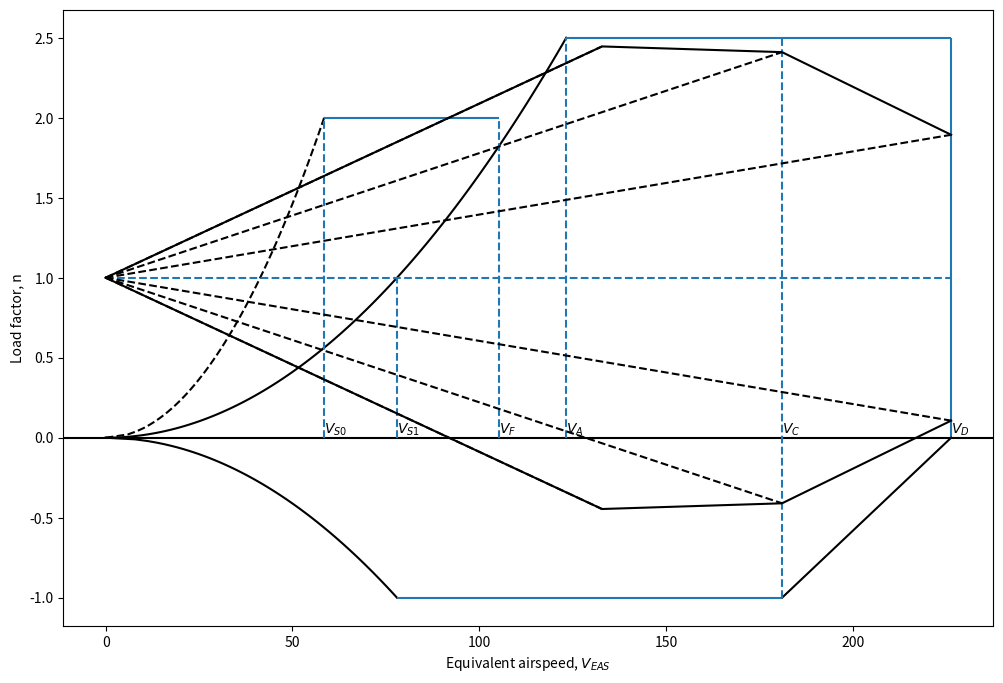

This chart was generated by the following Python code:
#%% ---------------------- About this code ----------------------
# This program generates the flight envelope of the aircraft
# It makes both maneuver and gust V-n diagrams in one graph
# Inputs are:
# Outputs are:


#%% ---------------------- Imports ----------------------
import numpy as np
import matplotlib.pyplot as plt
#from ConceptEvaluation.PayloadRangeDiagram import ISA_trop

#%% ---------------------- Constants ----------------------
g = 9.81                        # Gravitational acceleration [m/s^2]
M_cruise = 0.78                 # Mach number in cruise [-]
h_cruise = 6000                # Altitude in cruise [m]

#%% ---------------------- Inputs ----------------------
MTOW = 71311.11553                   # MTOW - fuel used in ascend [kg]
S_ref =  139.1                 # Reference wing area [m^2]
CL_max_clean = 1.35                # Max CL with clean configuration [-]
CL_min_clean = -CL_max_clean        # Assumed same magnitude, negative Max CL with clean configuration [-] (not so critical)
CL_max_flap = 2.4                   # MAX CL with LANDING CONFIGURATION [-]
n_max = 2.5                         # Positive limit maneuvering load factor [-]
n_min = -1                          # Negative limit maneuvering load factor [-]
n_flap = 2                          # Assumed (from 2nd year project guide)

CL_alpha = 5.267/np.sqrt(1-M_cruise**2)                    # CL alpha gradient of inboard (higher gradient more critical) [-/rad]
W_S = 5262                          # Wing loading [N/m^2]
c = 1.501                           # Mean aerodynamic chord [m]
#%% ---------------------- Functions ----------------------
def ISA_trop(h):
	""" This function computes the atmospheric properties 
		within the troposphere
	Input:
		h = altitude [m]
	Output:
		T = Temperature [K]
		p = Pressure [Pa]
		rho = Densituy [kg/m^3]
		a = spped of sound [m/s]
	"""
	T = 288.15 - 0.0065*h;
	p = 101325*(T/288.15)**(-g/(-0.0065*287));
	rho = 1.225*(T/288.15)**(-g/(-0.0065*287) - 1);
	a = np.sqrt(1.4*287*T);
	return T, p, rho, a;

def relevant_V(W_cruise):
    """
    This function outputs all the relevant characteristic velocities
    These are stall speeds, maneuver speeds, cruise speeds, dive speeds
    All of these velocities are EAS!!!
    Input is he weight of the aircraft [N]
    """
    V_stall_clean = np.sqrt(W_cruise/S_ref*2/rho0/CL_max_clean)     # Stall speed EAS [m/s]
    V_stall_flap = np.sqrt(W_cruise/S_ref*2/rho0/CL_max_flap)       # Stall speed EAS with flaps extended
    V_maneuver = V_stall_clean*np.sqrt(n_max)                       # Maneuver speed EAS [m/s]
    V_neg_stall_clean = np.sqrt(W_cruise/S_ref*2/rho0/-CL_min_clean)# Limiting velocity when n = -1 [m/s]
    V_cruise = a0*M_cruise*np.sqrt(p/p0)                            # Cruise speed EAS [m/s]
    V_dive = V_cruise/0.8                                           # Dive speed EAS [m/s]
    return (V_stall_flap, V_stall_clean, V_neg_stall_clean, V_maneuver, V_cruise, V_dive)

def gust_n(V_EAS, U_EAS):
    """
    This function gives the limiting load factors due to gust with given velocity
    """
    delta_n = K_g*CL_alpha*rho0*U_EAS*V_EAS/(2*W_S)
    return (delta_n)
    
#%% ---------------------- Main ----------------------
T, p, rho, a = ISA_trop(h_cruise)
T0, p0, rho0, a0 = ISA_trop(0)
V_stall_flap, V_stall_clean, V_neg_stall_clean, V_maneuver, V_cruise, V_dive = relevant_V(MTOW*g) # For now I assume W is MTOW during cruise
V_max_flap = 1.8*V_stall_flap                                 # Max speed with flaps extended EAS [m/s]
#V_cruise = a*M_cruise*np.sqrt(rho/rho0)
#V_dive = V_cruise/0.8

#Maneuver envelope
fig = plt.figure(figsize = (12, 8))
plt.xlabel("Equivalent airspeed, $V_{EAS}$")
plt.ylabel("Load factor, n")
plt.axhline(y = 0, color = "black")
#plt.xlim(0, V_dive + 10)

#Limiting velocities EAS
plt.vlines(x = V_dive, ymin = 0, ymax = n_max)
plt.text(V_dive, 0, '$V_D$', ha='left', va='bottom')
#V_cruise and V_dive linear 
plt.plot([V_cruise, V_dive], [n_min, 0], color = "black")
#Origin to n_max clean
V_positive_clean = np.linspace(0, V_maneuver, 100)
n_positive_clean = (V_positive_clean/V_stall_clean)**2
plt.plot(V_positive_clean, n_positive_clean, color = "black")
#Origin to n_min
n_negative_clean = np.linspace(0, n_min, 100)
V_negative_clean = np.sqrt(-n_negative_clean)*V_neg_stall_clean
plt.plot(V_negative_clean, n_negative_clean, color = "black")
#Limiting loads
plt.hlines(y = n_max, xmin = V_maneuver, xmax = V_dive)
plt.hlines(y = n_min, xmin = V_neg_stall_clean, xmax = V_cruise)

#Flaps extended
#Origin to n_max flaps
n_positive_flap = np.linspace(0, n_flap, 100)
V_positive_flap = np.sqrt(n_positive_flap/2)*V_stall_flap
plt.plot(V_positive_flap, n_positive_flap, "--", color = "black")
#Horizontal line
plt.hlines(y = n_flap, xmin = V_positive_flap[-1], xmax = V_max_flap)
#Vertical line
plt.vlines(x = V_max_flap, ymin = 0, ymax = n_flap, linestyles = "--")
plt.text(V_max_flap, 0, '$V_F$', ha='left', va='bottom')

#Dotted lines to help make it easier to see
plt.vlines(x = V_cruise, ymin = n_min, ymax = n_max, linestyles = "--")
plt.text(V_cruise, 0, '$V_C$', ha='left', va='bottom')
plt.hlines(y = 1, xmin = 0, xmax = V_dive, linestyles = "--")
plt.vlines(x = V_stall_clean, ymin = 0, ymax = 1, linestyles = "--")
plt.text(V_stall_clean, 0, '$V_{S1}$', ha='left', va='bottom')
plt.vlines(x = V_stall_flap, ymin = 0, ymax = 2, linestyles = "--")
plt.text(V_stall_flap, 0, '$V_{S0}$', ha='left', va='bottom')
plt.vlines(x = V_maneuver, ymin = 0, ymax = (V_maneuver/V_stall_clean)**2, linestyles = "--")
plt.text(V_maneuver, 0, '$V_A$', ha='left', va='bottom')


###Gust envelope###
w = W_S*0.020885439                                         # W/S [lb/ft^2]
mu = 2*w/(rho*0.0019403203*c/0.3048*CL_alpha*g/0.3048)
K_g = 0.88*mu/(5.3+mu)                                      # Gust alleviation factor [-]
dU_refdH = (7.92-13.41)/(15240-4572)                        # U_ref relation with altititude higher than 4572 m [m/s /m]
U_ref = ((h_cruise-4572)*dU_refdH+13.41)/0.3048             # Gust reference velocity [ft/s] (CS25. 341(5))
V_alpha_max = V_stall_clean*(1+K_g*U_ref*V_cruise*1.94384*CL_alpha/(498*w))**(1/2) #[m/s]
U_alpha_max = K_g*51*0.3048                                 # Statistical gust velocity high alpha TAS [m/s]
U_cruise = K_g*36.5*0.3048                                  # Statistical gust velocity cruise TAS [m/s]
U_dive = K_g*18.5*0.3048                                    # Statistical gust velocity dive TAS [m/s]
U_gusts = np.array([U_alpha_max, U_cruise, U_dive])
V_gusts = np.array([V_alpha_max, V_cruise, V_dive])
n_gusts = gust_n(V_gusts, U_gusts)




plt.plot([0,V_alpha_max, V_cruise, V_dive], [1, 1+n_gusts[0], 1+n_gusts[1], 1+n_gusts[2]], color = "black")
plt.plot([0,V_alpha_max, V_cruise, V_dive], [1, 1-n_gusts[0], 1-n_gusts[1], 1-n_gusts[2]], color = "black")
plt.plot([0, V_alpha_max], [1, 1+n_gusts[0]], "--", color = "black")
plt.plot([0, V_cruise], [1, 1+n_gusts[1]], "--", color = "black")
plt.plot([0, V_dive], [1, 1+n_gusts[2]], "--", color = "black")
plt.plot([0, V_alpha_max], [1, 1-n_gusts[0]], "--", color = "black")
plt.plot([0, V_cruise], [1, 1-n_gusts[1]], "--", color = "black")
plt.plot([0, V_dive], [1, 1-n_gusts[2]], "--", color = "black")